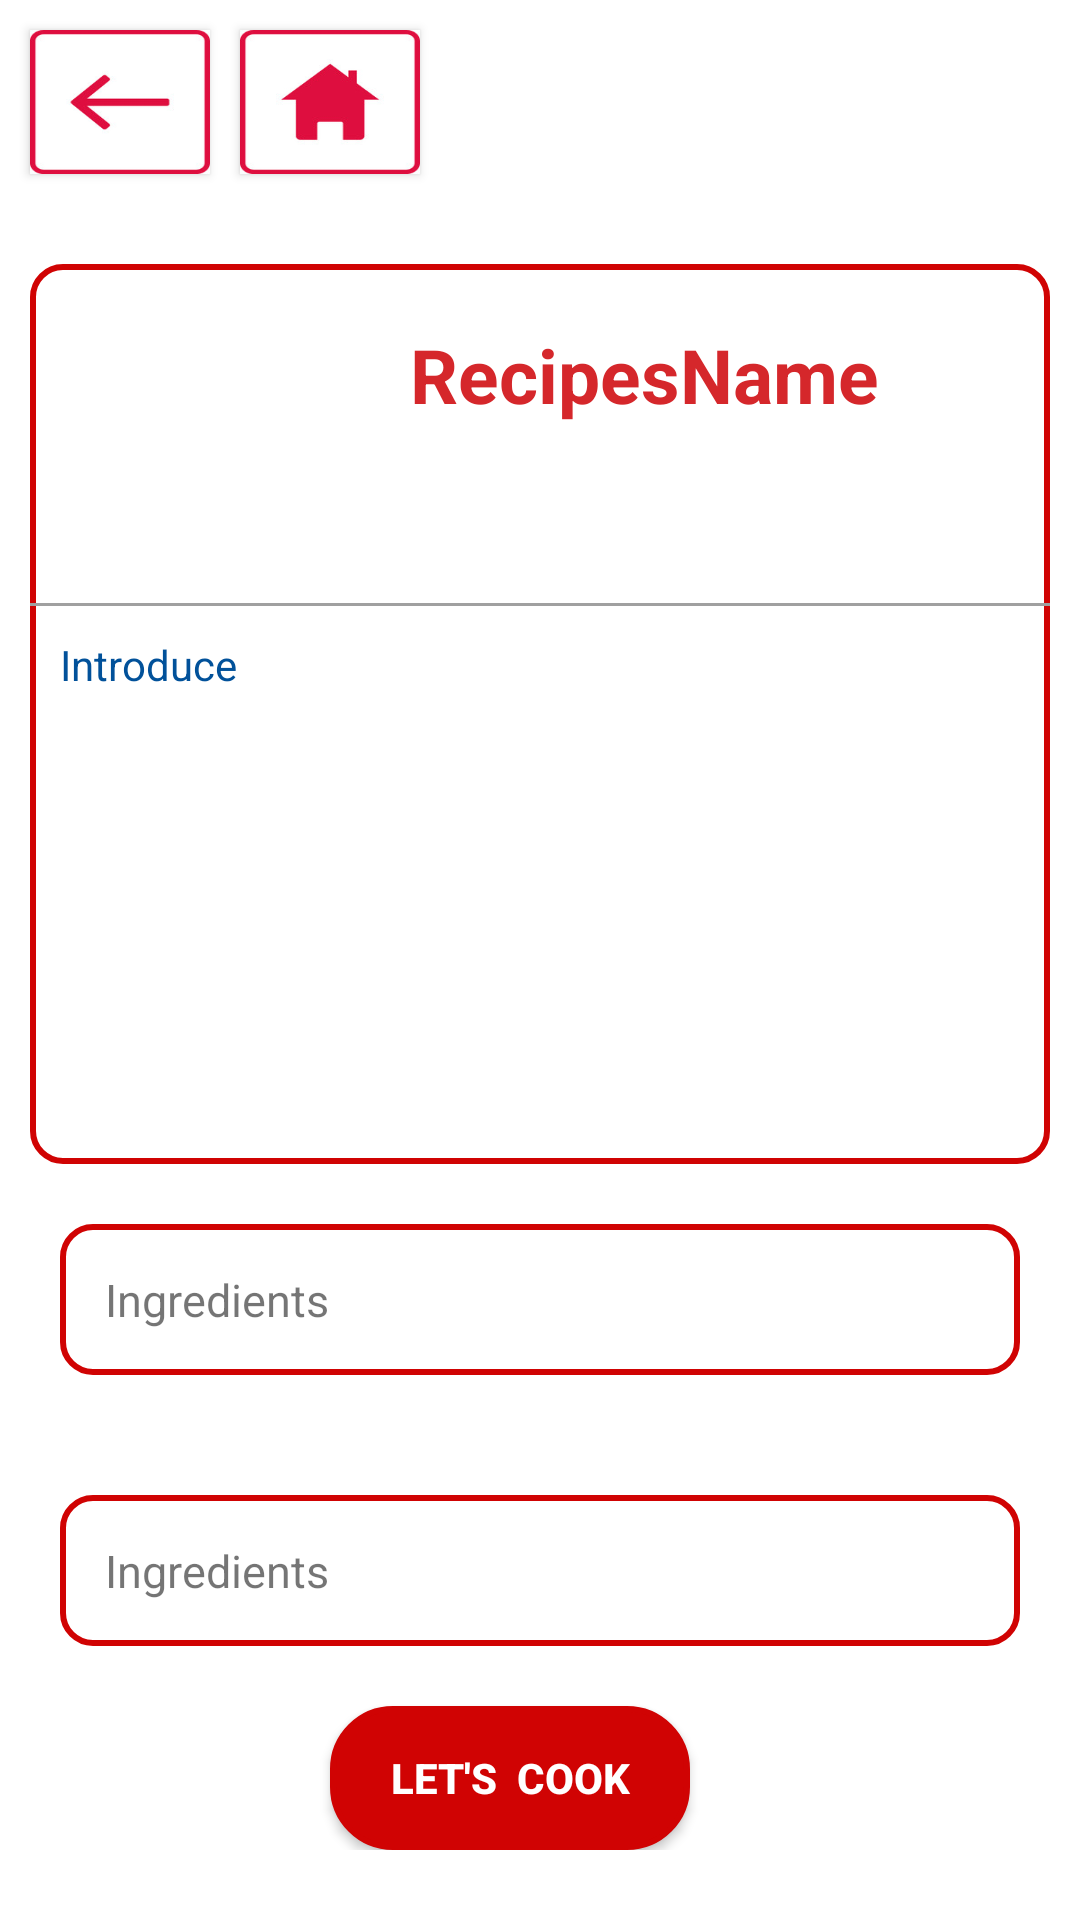

Layout XML and referenced resources for this Android screen:
<!-- AndroidManifest.xml: application theme Theme.TNCOOKING -->
<!-- res/layout/activity_detail_recipes.xml -->
<?xml version="1.0" encoding="utf-8"?>
<LinearLayout xmlns:android="http://schemas.android.com/apk/res/android"
    xmlns:tools="http://schemas.android.com/tools"
    android:layout_width="match_parent"
    android:layout_height="match_parent"
    xmlns:app="http://schemas.android.com/apk/res-auto"
    tools:context=".recipes.DetailRecipesActivity"
    android:orientation="vertical"
    android:background="@color/white">

    <LinearLayout
        android:layout_width="match_parent"
        android:layout_height="wrap_content"
        android:orientation="horizontal">
        <Button
            android:id="@+id/BACK"
            android:layout_width="60dp"
            android:layout_height="48dp"
            android:layout_marginVertical="10dp"
            android:layout_marginLeft="10dp"

            android:background="@drawable/back"
            />
        <Button
            android:id="@+id/HOME"
            android:layout_width="60dp"
            android:layout_height="48dp"
            android:layout_marginVertical="10dp"
            android:layout_marginLeft="10dp"
            android:layout_marginRight="300dp"
            android:background="@drawable/img_1"
            />
    </LinearLayout>

    <ScrollView
        android:layout_width="match_parent"
        android:layout_height="match_parent"
        android:contentDescription="ScrollView"
        android:id="@+id/scrollView">

        <LinearLayout
            android:layout_width="match_parent"
            android:layout_height="match_parent"
            android:orientation="vertical" >
            <LinearLayout
                android:layout_width="match_parent"
                android:layout_height="300dp"
                android:orientation="vertical"
                android:layout_marginTop="20dp"
                android:layout_marginHorizontal="10dp"
                android:background="@drawable/shape">


                <LinearLayout
                    android:layout_width="match_parent"
                    android:layout_height="0dp"
                    android:orientation="horizontal"
                    android:layout_weight="1"
                    android:layout_margin="10dp">
                    <ImageView
                        android:layout_width="0dp"
                        android:layout_height="100dp"
                        android:layout_weight="1"
                        android:id="@+id/Avatar"
                        />

                    <TextView
                        android:layout_width="0dp"
                        android:layout_height="wrap_content"
                        android:layout_weight="2"
                        android:id="@+id/RecipesName"
                        android:textColor="#D5272B"
                        android:text="RecipesName"
                        android:textStyle="bold"
                        android:textSize="25sp"
                        android:padding="10dp"/>


                </LinearLayout>
                <View
                    android:layout_width="match_parent"
                    android:layout_height="1dp"
                    android:background="#A0A0A0" />

                <TextView
                    android:layout_width="match_parent"
                    android:layout_height="0dp"
                    android:layout_weight="2"
                    android:id="@+id/Introduce"
                    android:text="Introduce"
                    android:padding="10dp"
                    android:textColor="#01519A"/>

            </LinearLayout>

            <TextView
                android:layout_width="match_parent"
                android:layout_height="wrap_content"
                android:text="Ingredients"
                android:textSize="15sp"
                android:padding="15dp"
                android:background="@drawable/shape"
                android:layout_margin="20dp"
                android:id="@+id/Ingredients"/>
            <TextView
                android:layout_width="match_parent"
                android:layout_height="wrap_content"
                android:text="Ingredients"
                android:textSize="15sp"
                android:padding="15dp"
                android:background="@drawable/shape"
                android:layout_margin="20dp"
                android:id="@+id/guide"/>
            <Button
                android:layout_width="120dp"
                android:layout_height="wrap_content"
                android:layout_gravity="center"
                android:padding="7dp"
                android:textAlignment="center"
                android:layout_marginRight="10dp"
                android:text="Let's  Cook"
                android:textColor="@color/white"
                android:textStyle="bold"
                android:background="@drawable/button_pressed"
                android:backgroundTint="@color/PRIMARY"
                android:id="@+id/LetCook"
                />


        </LinearLayout>
    </ScrollView>


</LinearLayout>
<!-- resources referenced by this layout -->
<resources>
  <color name="PRIMARY">#D00303</color>
  <color name="white">#FFFFFFFF</color>
  <!-- drawable back: png bitmap (drawable-v24, 8829 bytes) -->
  <!-- drawable button_pressed (drawable) -->
  <?xml version="1.0" encoding="utf-8"?>
  <selector xmlns:android="http://schemas.android.com/apk/res/android">
      <item android:state_pressed="false">
          <shape android:shape="rectangle">
              <corners android:radius="20dp"/>
              <stroke
                  android:width="2dp"
                  android:color="@color/PRIMARY"/>
              <solid
                  android:color="@color/white"/>
          </shape>
  
      </item>
  
      <item android:state_pressed="true">
          <shape android:shape="rectangle">
              <corners android:radius="20dp"/>
              <stroke
                  android:width="2dp"
                  android:color="@color/PRIMARY"/>
              <solid
                  android:color="@color/gray"/>
          </shape>
  
      </item>
  </selector>
  <!-- drawable img_1: png bitmap (drawable-v24, 10966 bytes) -->
  <!-- drawable shape (drawable-v24) -->
  <?xml version="1.0" encoding="utf-8"?>
  <shape xmlns:android="http://schemas.android.com/apk/res/android" android:shape="rectangle">
      <corners android:radius="10dp"/>
      <stroke
          android:width="2dp"
          android:color="@color/PRIMARY"/>
      <solid
          android:color="@color/white"/>
  </shape>
  <style name="Theme.TNCOOKING" parent="Theme.AppCompat.DayNight.NoActionBar">
          
          <item name="colorPrimary">#D00303</item>
          <item name="colorPrimaryVariant">#D00303</item>
          <item name="colorOnPrimary">@color/white</item>
          
          <item name="colorSecondary">@color/teal_200</item>
          <item name="colorSecondaryVariant">@color/teal_700</item>
          <item name="colorOnSecondary">@color/black</item>
          
          <item name="android:statusBarColor" tools:targetApi="l">?attr/colorPrimaryVariant</item>
          
      </style>
  <color name="gray">#D8D8D8</color>
  <color name="teal_200">#FF03DAC5</color>
  <color name="teal_700">#FF018786</color>
  <color name="black">#FF000000</color>
</resources>
